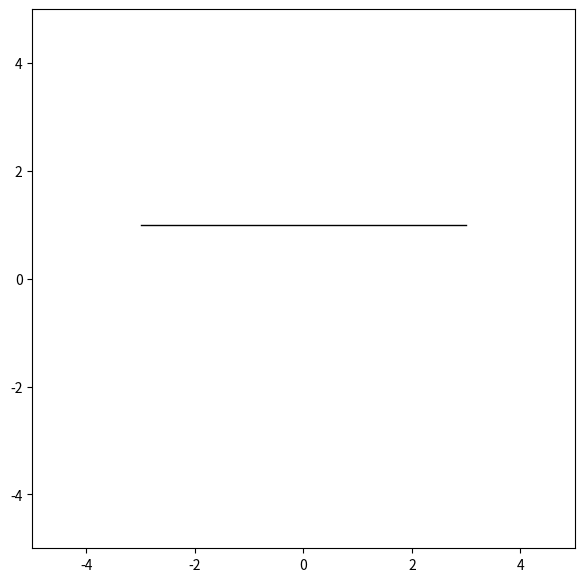

The matplotlib source for this figure:
import matplotlib.pyplot as plt
import numpy as np

fig, ax = plt.subplots(figsize=(7,7))

ax.set_xlim([-5, 5])
ax.set_ylim([-5, 5])

"""
ax.axhline(y=1,
           color='black',
           linewidth=1)
"""

ax.axhline(y=1,
           xmax=0.8, xmin = 0.2,
           color='black',
           linewidth=1)

plt.show()